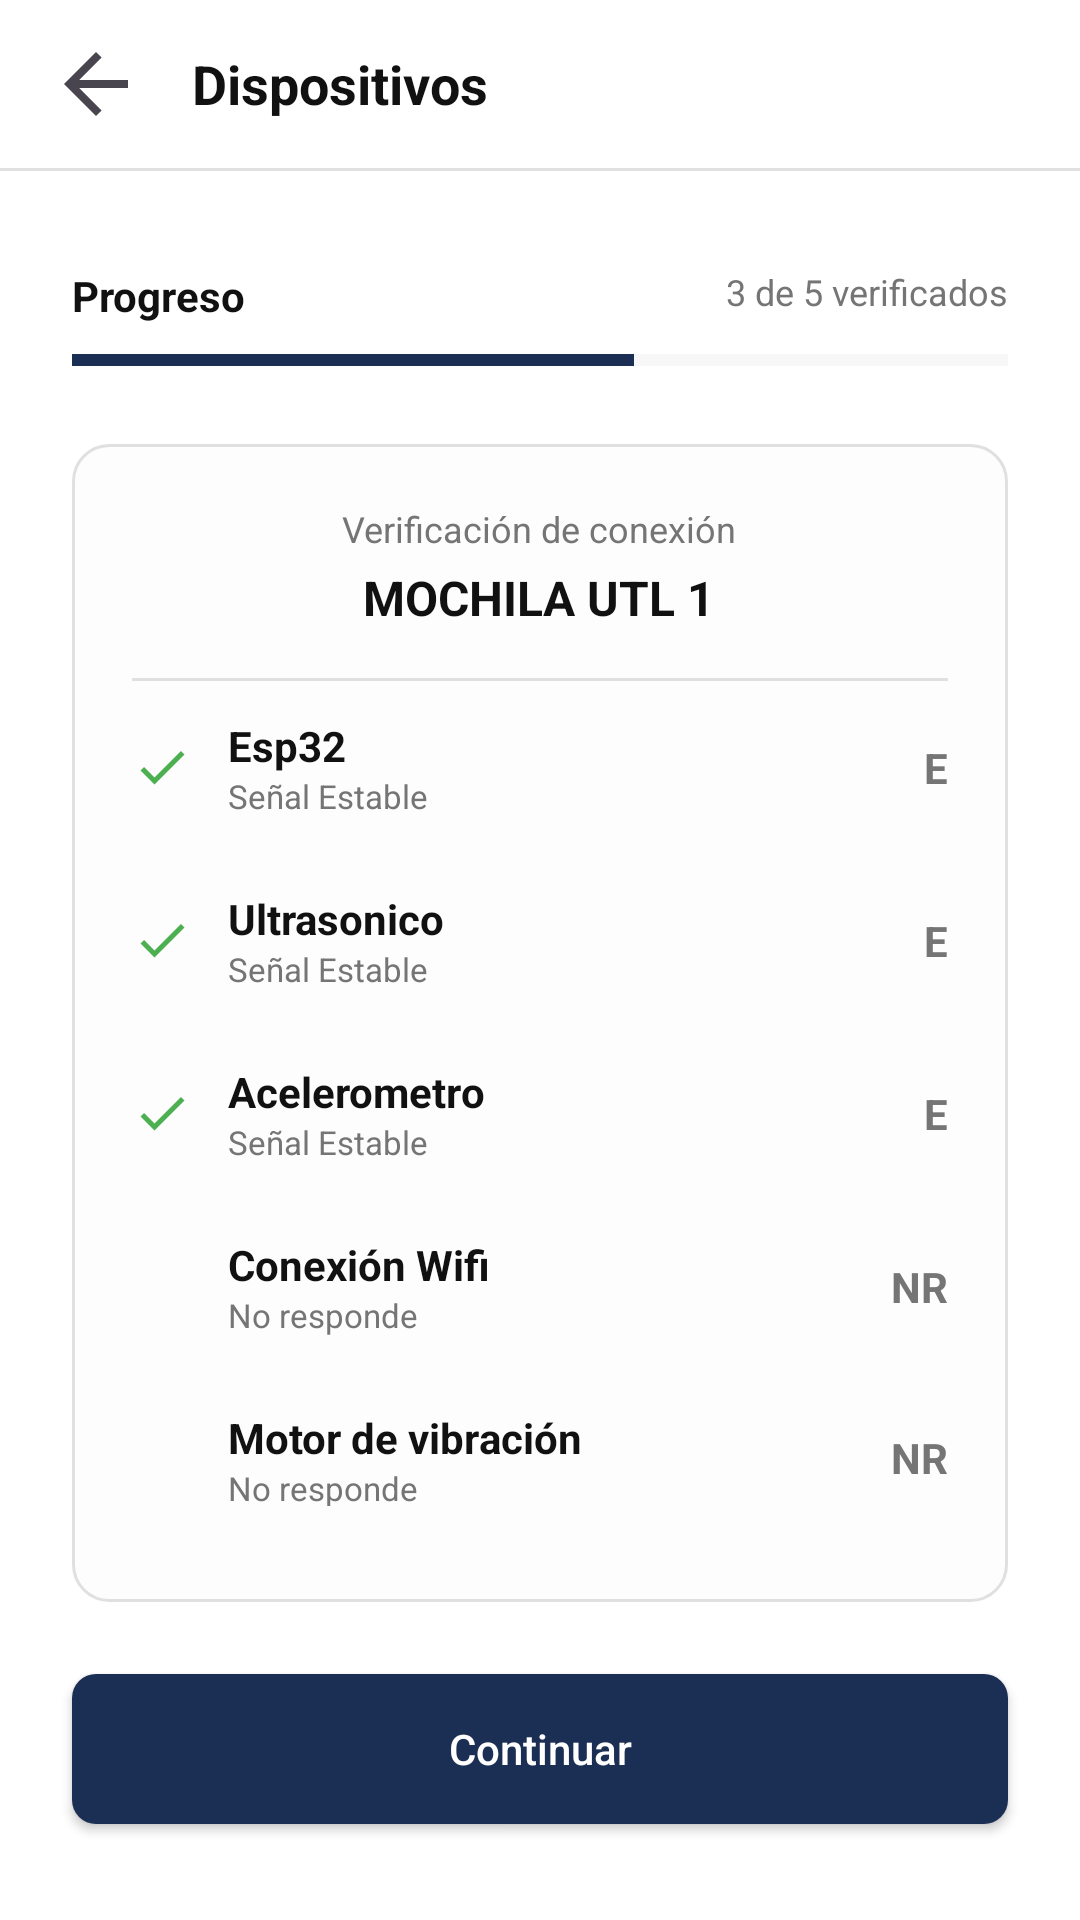

Layout XML and referenced resources for this Android screen:
<!-- AndroidManifest.xml: application theme Theme.App_movil_android -->
<!-- res/layout/activity_verification.xml -->
<?xml version="1.0" encoding="utf-8"?>
<androidx.constraintlayout.widget.ConstraintLayout
    xmlns:android="http://schemas.android.com/apk/res/android"
    xmlns:app="http://schemas.android.com/apk/res-auto"
    android:layout_width="match_parent"
    android:layout_height="match_parent"
    android:background="@color/vg_background"
    android:fitsSystemWindows="true">

    <LinearLayout
        android:id="@+id/layoutHeader"
        android:layout_width="match_parent"
        android:layout_height="56dp"
        android:orientation="horizontal"
        android:gravity="center_vertical"
        android:paddingHorizontal="16dp"
        app:layout_constraintTop_toTopOf="parent">

        <ImageView
            android:id="@+id/btnBack"
            android:layout_width="32dp"
            android:layout_height="32dp"
            android:src="?attr/actionModeCloseDrawable"
            android:contentDescription="Regresar" />

        <TextView
            android:layout_width="wrap_content"
            android:layout_height="wrap_content"
            android:layout_marginStart="16dp"
            android:text="Dispositivos"
            android:textColor="@color/vg_text_dark"
            android:textSize="18sp"

            android:textStyle="bold" />
    </LinearLayout>

    <View
        android:id="@+id/dividerHeader"
        android:layout_width="match_parent"
        android:layout_height="1dp"
        android:background="@color/vg_border_light"
        app:layout_constraintTop_toBottomOf="@id/layoutHeader" />

    <RelativeLayout
        android:id="@+id/layoutProgressInfo"
        android:layout_width="match_parent"
        android:layout_height="wrap_content"
        android:layout_marginHorizontal="24dp"
        android:layout_marginTop="32dp"  app:layout_constraintTop_toBottomOf="@id/dividerHeader">

        <TextView
            android:layout_width="wrap_content"
            android:layout_height="wrap_content"
            android:text="Progreso"
            android:textColor="@color/vg_text_dark"
            android:textStyle="bold"
            android:textSize="14sp" />

        <TextView
            android:layout_width="wrap_content"
            android:layout_height="wrap_content"
            android:layout_alignParentEnd="true"
            android:text="3 de 5 verificados"
            android:textColor="@color/vg_text_muted"
            android:textSize="12sp" />
    </RelativeLayout>

    <ProgressBar
        android:id="@+id/progressBar"
        style="?android:attr/progressBarStyleHorizontal"
        android:layout_width="match_parent"
        android:layout_height="8dp"
        android:layout_marginHorizontal="24dp"
        android:layout_marginTop="8dp"
        android:progress="60"
        android:progressTint="@color/vg_dark_blue"
        android:progressBackgroundTint="@color/vg_border_light"
        app:layout_constraintTop_toBottomOf="@id/layoutProgressInfo" />

    <LinearLayout
        android:id="@+id/layoutVerificationCard"
        android:layout_width="match_parent"
        android:layout_height="0dp"
        android:layout_margin="24dp"
        android:background="@drawable/bg_login_card"
        android:orientation="vertical"
        android:padding="20dp"
        app:layout_constraintTop_toBottomOf="@+id/progressBar"
        app:layout_constraintBottom_toTopOf="@id/btnContinuar">

        <TextView
            android:layout_width="wrap_content"
            android:layout_height="wrap_content"
            android:text="Verificación de conexión"
            android:textColor="@color/vg_text_muted"
            android:textSize="12sp"
            android:layout_gravity="center" />

        <TextView
            android:layout_width="wrap_content"
            android:layout_height="wrap_content"
            android:text="MOCHILA UTL 1"
            android:textColor="@color/vg_text_dark"
            android:textSize="16sp"
            android:textStyle="bold"
            android:layout_gravity="center"
            android:layout_marginTop="4dp"
            android:layout_marginBottom="16dp" />

        <View android:layout_width="match_parent" android:layout_height="1dp" android:background="@color/vg_border_light" />

        <RelativeLayout android:layout_width="match_parent" android:layout_height="wrap_content" android:paddingVertical="12dp">
            <ImageView android:id="@+id/imgStatus1" android:layout_width="20dp" android:layout_height="20dp" android:src="@drawable/ic_check_green" android:layout_centerVertical="true"/>
            <LinearLayout android:layout_width="wrap_content" android:layout_height="wrap_content" android:orientation="vertical" android:layout_toEndOf="@id/imgStatus1" android:layout_marginStart="12dp">
                <TextView android:layout_width="wrap_content" android:layout_height="wrap_content" android:text="Esp32" android:textColor="@color/vg_text_dark" android:textStyle="bold" android:textSize="14sp"/>
                <TextView android:layout_width="wrap_content" android:layout_height="wrap_content" android:text="Señal Estable" android:textColor="@color/vg_text_muted" android:textSize="11sp"/>
            </LinearLayout>
            <TextView android:layout_width="wrap_content" android:layout_height="wrap_content" android:layout_alignParentEnd="true" android:layout_centerVertical="true" android:text="E" android:textColor="@color/vg_text_muted" android:textStyle="bold" />
        </RelativeLayout>

        <RelativeLayout android:layout_width="match_parent" android:layout_height="wrap_content" android:paddingVertical="12dp">
            <ImageView android:id="@+id/imgStatus2" android:layout_width="20dp" android:layout_height="20dp" android:src="@drawable/ic_check_green" android:layout_centerVertical="true"/>
            <LinearLayout android:layout_width="wrap_content" android:layout_height="wrap_content" android:orientation="vertical" android:layout_toEndOf="@id/imgStatus2" android:layout_marginStart="12dp">
                <TextView android:layout_width="wrap_content" android:layout_height="wrap_content" android:text="Ultrasonico" android:textColor="@color/vg_text_dark" android:textStyle="bold" android:textSize="14sp"/>
                <TextView android:layout_width="wrap_content" android:layout_height="wrap_content" android:text="Señal Estable" android:textColor="@color/vg_text_muted" android:textSize="11sp"/>
            </LinearLayout>
            <TextView android:layout_width="wrap_content" android:layout_height="wrap_content" android:layout_alignParentEnd="true" android:layout_centerVertical="true" android:text="E" android:textColor="@color/vg_text_muted" android:textStyle="bold" />
        </RelativeLayout>

        <RelativeLayout android:layout_width="match_parent" android:layout_height="wrap_content" android:paddingVertical="12dp">
            <ImageView android:id="@+id/imgStatus3" android:layout_width="20dp" android:layout_height="20dp" android:src="@drawable/ic_check_green" android:layout_centerVertical="true"/>
            <LinearLayout android:layout_width="wrap_content" android:layout_height="wrap_content" android:orientation="vertical" android:layout_toEndOf="@id/imgStatus3" android:layout_marginStart="12dp">
                <TextView android:layout_width="wrap_content" android:layout_height="wrap_content" android:text="Acelerometro" android:textColor="@color/vg_text_dark" android:textStyle="bold" android:textSize="14sp"/>
                <TextView android:layout_width="wrap_content" android:layout_height="wrap_content" android:text="Señal Estable" android:textColor="@color/vg_text_muted" android:textSize="11sp"/>
            </LinearLayout>
            <TextView android:layout_width="wrap_content" android:layout_height="wrap_content" android:layout_alignParentEnd="true" android:layout_centerVertical="true" android:text="E" android:textColor="@color/vg_text_muted" android:textStyle="bold" />
        </RelativeLayout>

        <RelativeLayout android:layout_width="match_parent" android:layout_height="wrap_content" android:paddingVertical="12dp">
            <ImageView android:id="@+id/imgStatus4" android:layout_width="20dp" android:layout_height="20dp" android:src="@drawable/ic_close_red" android:layout_centerVertical="true"/>
            <LinearLayout android:layout_width="wrap_content" android:layout_height="wrap_content" android:orientation="vertical" android:layout_toEndOf="@id/imgStatus4" android:layout_marginStart="12dp">
                <TextView android:layout_width="wrap_content" android:layout_height="wrap_content" android:text="Conexión Wifi" android:textColor="@color/vg_text_dark" android:textStyle="bold" android:textSize="14sp"/>
                <TextView android:layout_width="wrap_content" android:layout_height="wrap_content" android:text="No responde" android:textColor="@color/vg_text_muted" android:textSize="11sp"/>
            </LinearLayout>
            <TextView android:layout_width="wrap_content" android:layout_height="wrap_content" android:layout_alignParentEnd="true" android:layout_centerVertical="true" android:text="NR" android:textColor="@color/vg_text_muted" android:textStyle="bold" />
        </RelativeLayout>

        <RelativeLayout android:layout_width="match_parent" android:layout_height="wrap_content" android:paddingVertical="12dp">
            <ImageView android:id="@+id/imgStatus5" android:layout_width="20dp" android:layout_height="20dp" android:src="@drawable/ic_close_red" android:layout_centerVertical="true"/>
            <LinearLayout android:layout_width="wrap_content" android:layout_height="wrap_content" android:orientation="vertical" android:layout_toEndOf="@id/imgStatus5" android:layout_marginStart="12dp">
                <TextView android:layout_width="wrap_content" android:layout_height="wrap_content" android:text="Motor de vibración" android:textColor="@color/vg_text_dark" android:textStyle="bold" android:textSize="14sp"/>
                <TextView android:layout_width="wrap_content" android:layout_height="wrap_content" android:text="No responde" android:textColor="@color/vg_text_muted" android:textSize="11sp"/>
            </LinearLayout>
            <TextView android:layout_width="wrap_content" android:layout_height="wrap_content" android:layout_alignParentEnd="true" android:layout_centerVertical="true" android:text="NR" android:textColor="@color/vg_text_muted" android:textStyle="bold" />
        </RelativeLayout>

    </LinearLayout>

    <androidx.appcompat.widget.AppCompatButton
        android:id="@+id/btnContinuar"
        android:layout_width="match_parent"
        android:layout_height="50dp"
        android:layout_marginHorizontal="24dp"
        android:layout_marginBottom="32dp"
        android:background="@drawable/btn_primary"
        android:text="Continuar"
        android:textAllCaps="false"
        android:textColor="#FFFFFF"
        app:layout_constraintBottom_toBottomOf="parent" />

</androidx.constraintlayout.widget.ConstraintLayout>
<!-- resources referenced by this layout -->
<resources>
  <color name="vg_background">#FFFFFF</color>
  <color name="vg_border_light">#E0E0E0</color>
  <color name="vg_dark_blue">#1B2E53</color>
  <color name="vg_text_dark">#111111</color>
  <color name="vg_text_muted">#757575</color>
  <!-- drawable bg_login_card (drawable) -->
  <?xml version="1.0" encoding="utf-8"?>
  <shape xmlns:android="http://schemas.android.com/apk/res/android"
      android:shape="rectangle">
      <solid android:color="@color/vg_card_bg" />
      <corners android:radius="12dp" />
      <stroke
          android:width="1dp"
          android:color="@color/vg_border_light" />
  </shape>
  <!-- drawable btn_primary (drawable) -->
  <?xml version="1.0" encoding="utf-8"?>
  <shape xmlns:android="http://schemas.android.com/apk/res/android"
      android:shape="rectangle">
      <solid android:color="@color/vg_dark_blue" />
      <corners android:radius="8dp" />
  </shape>
  <!-- drawable ic_check_green (drawable) -->
  <vector xmlns:android="http://schemas.android.com/apk/res/android"
      android:width="24dp"
      android:height="24dp"
      android:viewportWidth="24"
      android:viewportHeight="24">
      <path
          android:fillColor="#4CAF50"
          android:pathData="M9,16.17L4.83,12l-1.42,1.41L9,19 21,7l-1.41-1.41z"/>
  </vector>
  <style name="Theme.App_movil_android" parent="Base.Theme.App_movil_android" />
  <color name="vg_card_bg">#FDFDFD</color>
  <style name="Base.Theme.App_movil_android" parent="Theme.Material3.DayNight.NoActionBar">
          
          
      </style>
</resources>
